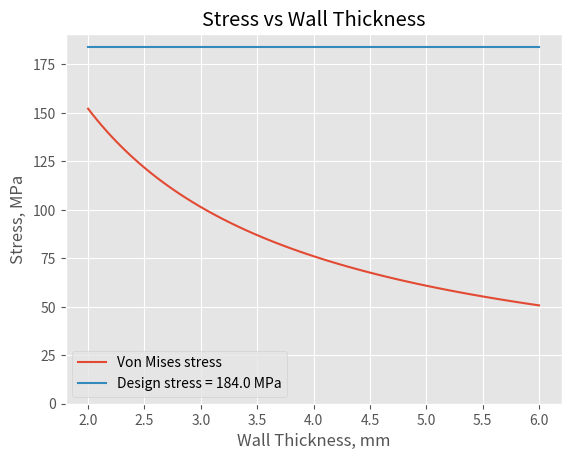

Here is the Python script that generated this plot:
import numpy as np
import matplotlib.pyplot as plt
plt.style.use('ggplot')

Pmax        = 7.03e6   # Max tank pressure (35C N2O saturation P), Pa
tankOD      = 100.0e-3 # Tank OD, m
tankTmin    = 2.00e-3  # Tank min thickness, m
tankTmax    = 6.00e-3  # Tank max thickness, m
npoints     = 100      # Number of points to calculate
sigmaYield  = 276e6    # Yield strength, Pa
SF          = 1.5      # Safety factor

sigmaDesign = sigmaYield/SF

### INITIALISE ARRAYS
ts          = np.linspace(tankTmin,tankTmax,npoints)
rs          = tankOD/2

### HOOP STRESS
sigmarHoop  = Pmax*rs/ts
sigmaaHoop  = Pmax*rs/(2*ts)
sigmavmHoop = np.sqrt(sigmarHoop**2-sigmarHoop*sigmaaHoop+sigmaaHoop**2)

plt.title("Stress vs Wall Thickness")
plt.plot(ts*1e3,sigmavmHoop*1e-6,label="Von Mises stress")
plt.plot(np.array([tankTmin,tankTmax])*1.0e3,
         np.array([sigmaDesign,sigmaDesign])*1e-6,
         label=f"Design stress = {sigmaDesign*1e-6} MPa")
plt.ylabel("Stress, MPa")
plt.xlabel("Wall Thickness, mm")
plt.ylim([0,None])
plt.legend()
plt.savefig("Hoop Stress.png", dpi=150, bbox_inches='tight')
plt.show()
